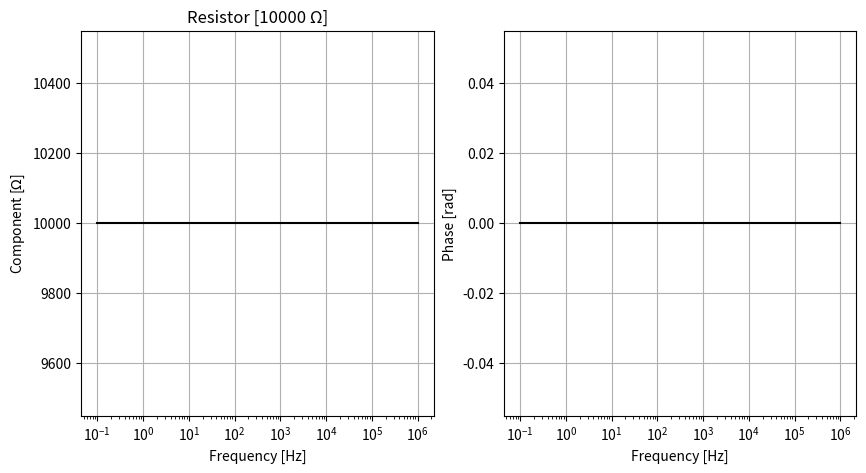
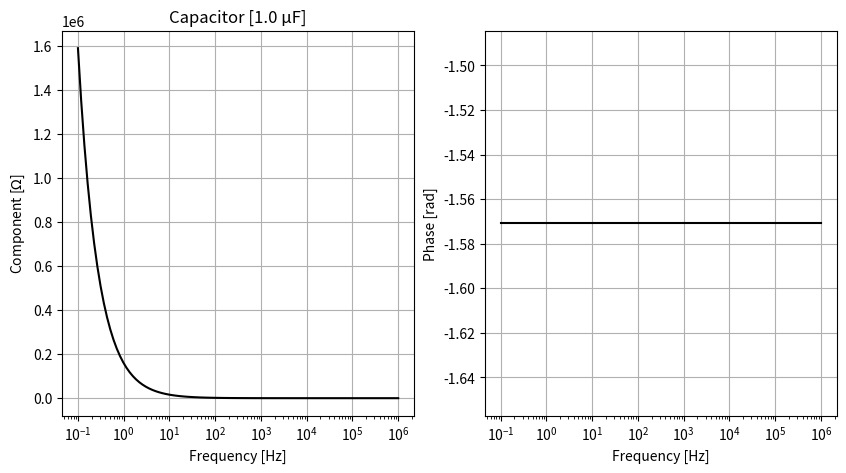
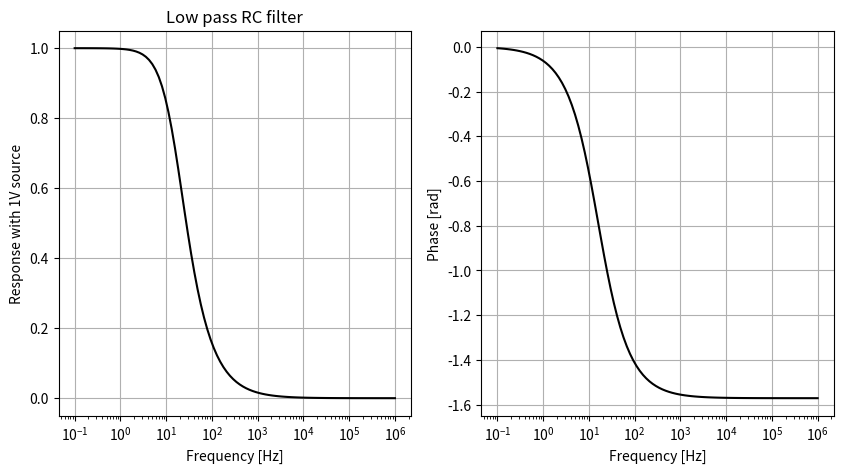
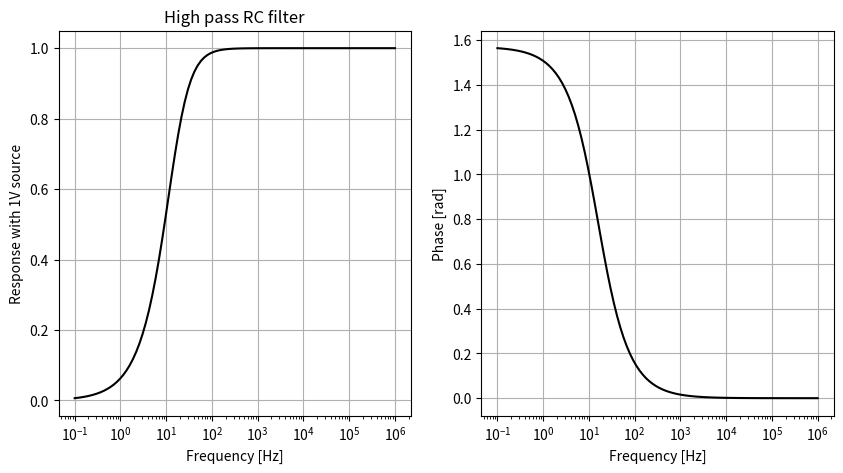
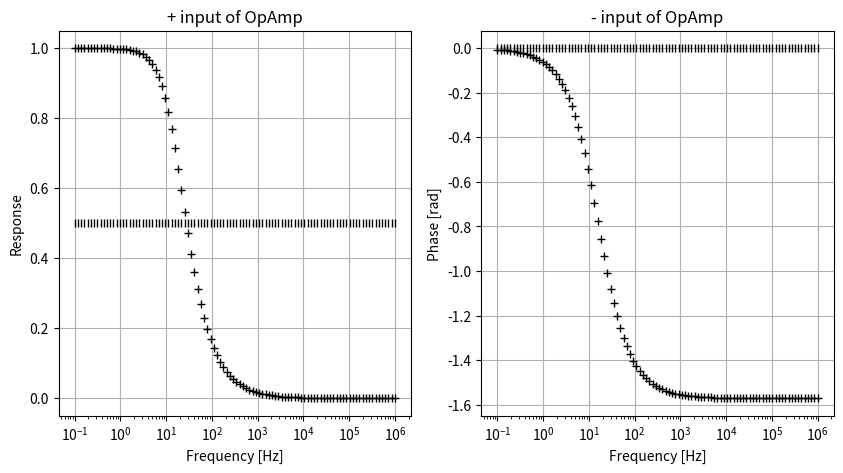

Reproduce these figures in Python, in order.
from numpy import angle, linspace,pi
import matplotlib.pyplot as plt

""" A simple Python script to look at components and very simple circuits.
This is by no means a complete module to study systems: it only looks
at very basic aspects of components: their impedance, its frequency response
and it provides simple tools to connect things in series or in parallel.

Who is this for?
================

If you really want to simulate a circuit, use circuitlab.com or others. There
are tons of such web sites that are excellent. However, they may be excellent
but sometimes, students have questions that are simple but require a bit of
experimenting with components. It is therefore the purpose of this script 
to allow visualizing the impedance of components and some combinations.

Notes on programming
====================

This may also be an example of how to use object-oriented programming to
simplify  the code: here, we know that any component will have an impedance,
and we will be interested in its frequency response.  Hence, the base class
Component provides all the necessary tools to do so. """

class Component:
    def __init__(self, label=None):
        """ Any 2-terminal electrical component.
        
        We label the terminals in order to allow connections in series and
        parallel later, which will force us to identify more terminals.
        """

        self.terminals = (1,0)
        self.label = label if label is not None else "Component"

    def __str__(self):
        """ String representation """
        return self.label

    def __repr__(self):
        """ Representation of the component with its terminals """
        string  = "\n"
        string += "               ┏━━━┓ \n"
        string += " terminal 1 ━━━┫ Z ┣━━━ terminal 0\n"
        string += "               ┗━━━┛ "
        return string

    def impedance(self, frequency=None, terminalPlus=1, terminalMinus=0):
        """ Subclasses must override this and provide the complex impedance
        for the component between the terminals.  By default, Component does not know anything about the
        impedance. """
        return None

    def voltageAt(self, terminal=1, vs=1.0, frequency=None):
        """ Returns the voltage with respect to ground at the terminal.
        Vs is always connected to terminal 1, gnd to terminal 0.

        It is a simple application of Kirchoff's law: V = Z * I.
        If the vs source is at terminal 1, and gnd at terminal 0,
        then the current is I = Vs/Ztot. The drop across the component
        is simply Z*I.

        This function here appears fairly trivial, but it is useful to
        subclasses, such as Series, where terminal can be such that we measure
        the voltage across Z2 (for an RC filter for instance). """

        z_component = self.impedance(frequency, terminalPlus=terminal, terminalMinus=0)
        z_total = self.impedance(frequency)
        return z_component*(vs/z_total)

    def connectInParallelWith(self, component):
        """ Return this component connected in parallel with another component """
        return Parallel(z1=self, z2=component)
    def connectInSeriesWith(self, component):
        """ Return this component connected in series with another component """
        return Series(z1=self, z2=component)

    def showImpedanceResponse(self, terminal=1):
        """ Shows the frequency dependence (Bode plot) of the component
        between the requested terminal and terminal 0, typically the ground. For any
        2-terminal component, this will simply be the impedance of the component. 
        However, in a multi-terminal component, it is possible to use any other
        terminal. """

        amplitude = []
        phase = []

        frequencies = 10**(linspace(-1,6,100))
        for frequency in frequencies:
            z = self.impedance(frequency=frequency, terminalPlus=terminal)
            amplitude.append(abs(z))
            phase.append(angle(z))

        fig,(axis1,axis2) = plt.subplots(1,2, sharex=True,figsize=(10,5))
        axis1.plot(frequencies, amplitude,'k')
        plt.xscale('log')
        axis2.plot(frequencies, phase,'k')
        plt.xscale('log')

        axis1.set_title(self.label)
        axis1.set_xlabel("Frequency [Hz]")
        axis2.set_xlabel("Frequency [Hz]")
        axis1.set_ylabel(r"Component [$\Omega$]")
        axis2.set_ylabel("Phase [rad]")
        axis1.grid(True)
        axis2.grid(True)
        plt.show()

    def showVoltageResponse(self, terminal=2):
        """ Shows the Bode plot at the requested  terminal of the component
        (or components) with a unit voltage source of 1V connected to terminal 1 of
        the device.  For now, this graph will be trivially 1V across the spectrum for
        a 2-terminal device: the drop from Vs to GND through any component  is always
        Vs.  However, with two components in Series, the response  at terminal 2
        (between the components) is interesting and worht plotting.    """
        amplitude = []
        phase = []

        frequencies = 10**(linspace(-1,6,100))
        for f in frequencies:
            v = self.voltageAt(terminal=terminal, frequency=f, vs=1.0)
            amplitude.append(abs(v))
            phase.append(angle(v))
        fig,(axis1,axis2) = plt.subplots(1,2, sharex=True,figsize=(10,5))
        axis1.plot(frequencies, amplitude,'k')
        plt.xscale('log')
        axis2.plot(frequencies, phase,'k')
        plt.xscale('log')
        axis1.set_title(self.label)
        axis1.set_xlabel("Frequency [Hz]")
        axis2.set_xlabel("Frequency [Hz]")
        axis1.set_ylabel("Response with 1V source")
        axis2.set_ylabel("Phase [rad]")
        axis1.grid(True)
        axis2.grid(True)
        plt.show()


class Resistor(Component):
    def __init__(self, R, label=None):
        """ A resistor of R Ohms """
        Component.__init__(self, label)
        self.R = R
        self.label = label if (label is not None) else "Resistor [{0} Ω]".format(R)

    def __repr__(self):
        """ Representation of the component with its terminals """
        string  = "\n"
        string += "               ┏━━━┓ \n"
        string += " terminal 1 ━━━┫ R ┣━━━ terminal 0\n"
        string += "               ┗━━━┛ "
        return string
    def impedance(self, frequency=None, terminalPlus=1, terminalMinus=0):
        """ The impedance of a resistor is constant across all frequencies """
        return self.R

class Capacitor(Component):
    def __init__(self, C, label=None):
        """ A capacitor of C Farads (typically ~1e-6)"""
        Component.__init__(self, label)
        self.C = C
        self.label = label if (label is not None) else "Capacitor [{0} µF]".format(C*1e6)

    def __repr__(self):
        """ Representation of the component with its terminals """
        string  = "\n"
        string += "               ┃   ┃ \n"
        string += " terminal 1 ━━━┫ C ┣━━━ terminal 0\n"
        string += "               ┃   ┃ \n"
        return string
    def impedance(self, frequency=None, terminalPlus=1, terminalMinus=0):
        """ The impedance of a capacitor varies across all frequencies: it is
        infinite at DC and nearly zero at very high frequency. """
        if frequency is None:
            return None
        return 1/(1j*2*pi*frequency*self.C)

class Inductor(Component):
    def __init__(self, L, label=None):
        """ Am inductor of L Henry (typically ~1e-3)"""
        Component.__init__(self, label)
        self.L = L       
        self.label = label if (label is not None) else "Inductor [{0} mH]".format(L*1000)

    def __repr__(self):
        """ Representation of the component with its terminals """
        string  = "\n"
        string += "               ︗︗︗\n"
        string += " terminal 1 ━━━  L   ━━━ terminal 0\n"
        string += "               ︘︘︘"
        return string
    def impedance(self, frequency=None, terminalPlus=1, terminalMinus=0):
        """ The impedance of an inductor varies across all frequencies: it is
        very high at high frequencies and nearly zero at very low frequency. """
        if frequency is None:
            return None
        return 1j*2*pi*frequency*self.L


class Parallel(Component):
    def __init__(self, z1, z2, label=None):
        """ Two components in parallel. The component remains a 2-terminal component."""
        Component.__init__(self, label=label)
        self.z1 = z1
        self.z2 = z2
        self.label = label if (label is not None) else "{0} {1} in parallel".format(z1,z2)
    def __repr__(self):
        """ Representation of the component with its terminals """        
        string  = "                ┏━━━━┓\n"
        string += "            ┏━━━┫ Z1 ┣━━━┓\n"
        string += "            ┃   ┗━━━━┛   ┃\n"
        string += "terminal 1 ━┫            ┣━ terminal 0\n"
        string += "            ┃   ┏━━━━┓   ┃\n"
        string += "            ┗━━━┫ Z2 ┣━━━┛\n"
        string += "                ┗━━━━┛ "

    def impedance(self, frequency=None, terminalPlus=1, terminalMinus=0):
        """ The impedance of the two components is the inverse of the sum of
        their inverses. """
        return 1/(1/self.z1.impedance(frequency) + 1/self.z2.impedance(frequency))

class Series(Component):
    def __init__(self, z1, z2, label=None):
        """ Two components in series, z1 first then z2. The point in between
        is terminal 2.  This is also a synonym for Divider."""
        Component.__init__(self, label=label)
        self.z1 = z1
        self.z2 = z2
        self.label = label if (label is not None) else "{0}+{1} divider".format(z1,z2)

    def __repr__(self):
        """ Representation of the component with its terminals. The terminal
        between the components is terminal 2."""        
        string  = "               ┏━━━━┓              ┏━━━━┓\n"
        string += " terminal 1 ━━━┫ Z1 ┣━ terminal 2 ━┫ Z2 ┣━ terminal 0\n"
        string += "               ┗━━━━┛              ┗━━━━┛"

    def impedance(self, frequency=None, terminalPlus=1, terminalMinus=0):
        """ Returns the impedance of the components in series depending on the
        terminals requested. """
        if terminalPlus == 1 and terminalMinus == 0:
            return self.z1.impedance(frequency) + self.z2.impedance(frequency)
        elif terminalPlus == 2 and terminalMinus == 0:
            return self.z2.impedance(frequency)
        elif terminalPlus == 1 and terminalMinus == 2:
            return self.z1.impedance(frequency)

    def voltageAt(self, terminal=2, vs=1.0, frequency=None):
        """ Returns the voltage with respect to ground at the terminal.
        The default is between the two components.
        Vs is always connected at terminal 1, gnd at terminal 0.

        It is a simple application of Kirchoff's law: V = Z * I.
        If the vs source is at terminal 1, and gnd at terminal 0,
        then the current is I = Vs/Ztot. The drop across the component
        is simply Z*I
        """
        return Component.voltageAt(self, terminal, vs, frequency)


class OpAmpAnalysis:
    def __init__(self, vp, pTerm, vn, nTerm):
        """ OpAmps cannot be "modelled" easily so this is a simple "tool" to visualize
        the voltages at both inputs (+ and -).  The idea is that there will be a stable
        operation if both + and - can operate with the same voltages."""
        self.vp = vp
        self.pTerm = pTerm
        self.vn = vn
        self.nTerm = nTerm
    def showInputs(self):
        """ We will have a stable operating point if V+ and V- can have the same
        amplitude AND the same phase. """
        vps = []
        phaseps = []
        vns = []
        phasens = []

        frequencies = 10**(linspace(-1,6,100))
        for f in frequencies:
            vp = self.vp.voltageAt(frequency=f, terminal=self.pTerm)
            vps.append(abs(vp))
            phaseps.append(angle(vp))
            vn = self.vn.voltageAt(frequency=f, terminal=self.nTerm)
            vns.append(abs(vn))
            phasens.append(angle(vn))
        fig,(axis1,axis2) = plt.subplots(1,2, sharex=True,figsize=(10,5))
        axis1.plot(frequencies, vps,'k+')
        axis1.plot(frequencies, vns,'k|')
        plt.xscale('log')
        axis2.plot(frequencies, phaseps,'k+')
        axis2.plot(frequencies, phasens,'k|')
        plt.xscale('log')

        axis1.set_title("+ input of OpAmp")

        axis2.set_title("- input of OpAmp")
        axis1.set_xlabel("Frequency [Hz]")
        axis2.set_xlabel("Frequency [Hz]")
        axis1.set_ylabel("Response")
        axis2.set_ylabel("Phase [rad]")
        axis1.grid(True)
        axis2.grid(True)
        plt.show()


if __name__ == "__main__":

    R = Resistor(10000)
    R.showImpedanceResponse()
    C = Capacitor(1e-6)
    C.showImpedanceResponse()
    
    lowPass = Series(R, C, "Low pass RC filter")
    lowPass.showVoltageResponse(terminal=2)

    highPass = Series(C, R, "High pass RC filter")
    highPass.showVoltageResponse(terminal=2)

    R = Resistor(10000)
    C = Capacitor(1e-6)
    opamp = OpAmpAnalysis(vp=Series(R,C), pTerm=2, vn=Series(R,R), nTerm=2)
    opamp.showInputs()
